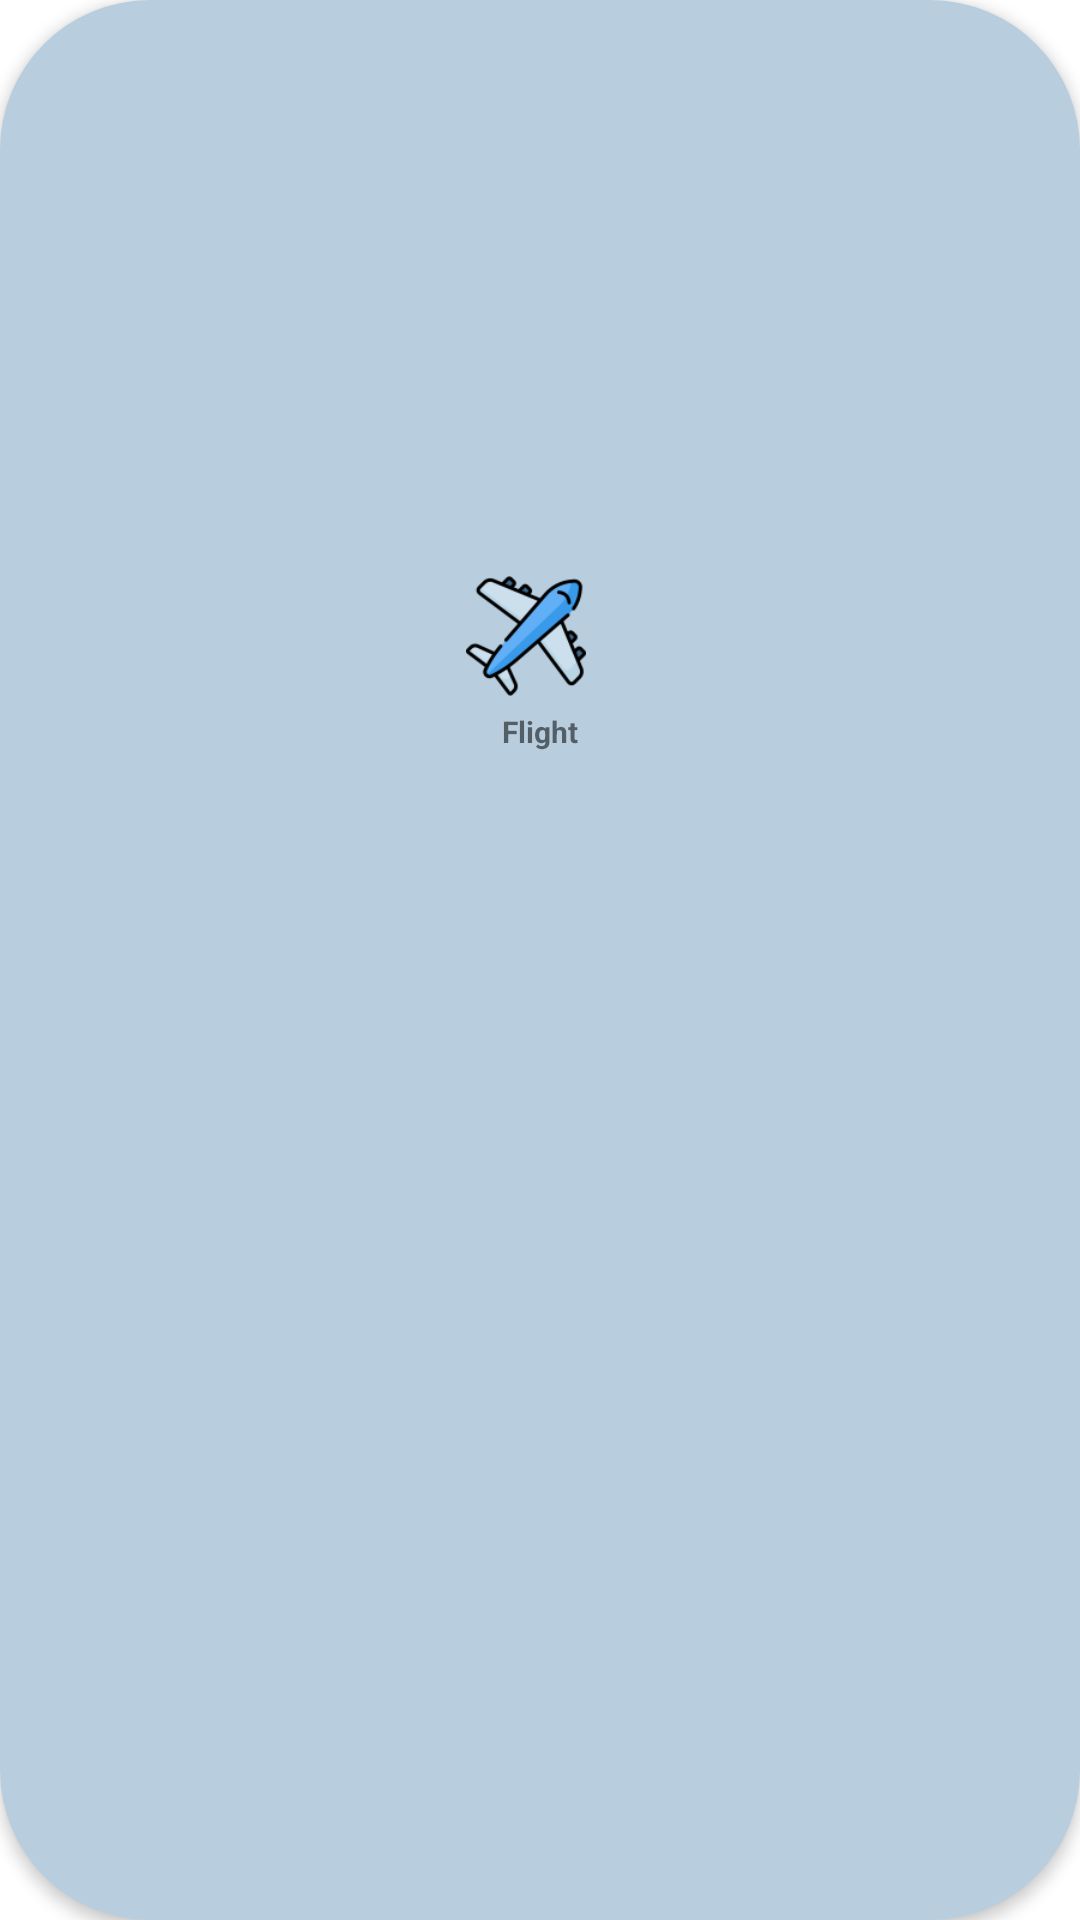

Produce the Android XML layout that renders to this screen, including the resource entries it uses.
<!-- AndroidManifest.xml: application theme Theme.BookingFlights_DACS3 -->
<!-- res/layout/viewrcl_function.xml -->
<?xml version="1.0" encoding="utf-8"?>
<androidx.constraintlayout.widget.ConstraintLayout xmlns:android="http://schemas.android.com/apk/res/android"
    xmlns:app="http://schemas.android.com/apk/res-auto"
    xmlns:tools="http://schemas.android.com/tools"
    android:id="@+id/fuctionLayout"
    android:layout_width="90dp"
    android:layout_height="90dp"
    android:layout_margin="8dp"
    android:layout_marginStart="30dp"
    android:background="@drawable/background_function"
    android:elevation="3dp">

    <ImageView
        android:id="@+id/functionPic"
        android:layout_width="40dp"
        android:layout_height="40dp"
        app:layout_constraintBottom_toBottomOf="parent"
        app:layout_constraintEnd_toEndOf="parent"
        app:layout_constraintHorizontal_bias="0.485"
        app:layout_constraintStart_toStartOf="parent"
        app:layout_constraintTop_toTopOf="parent"
        app:layout_constraintVertical_bias="0.32"
        app:srcCompat="@drawable/plane" />

    <TextView
        android:id="@+id/functionName"
        android:layout_width="wrap_content"
        android:layout_height="wrap_content"
        android:layout_marginTop="5dp"
        android:text="Flight"
        android:textSize="10sp"
        android:textStyle="bold"
        app:layout_constraintEnd_toEndOf="parent"
        app:layout_constraintStart_toStartOf="parent"
        app:layout_constraintTop_toBottomOf="@+id/functionPic" />
</androidx.constraintlayout.widget.ConstraintLayout>
<!-- resources referenced by this layout -->
<resources>
  <!-- drawable background_function (drawable) -->
  <?xml version="1.0" encoding="utf-8"?>
  <selector xmlns:android="http://schemas.android.com/apk/res/android">
  <item>
      <shape android:shape="rectangle">
          <corners android:radius="50dp"></corners>
          <solid android:color="#B8CEDF"></solid>
      </shape>
  </item>
  </selector>
  <!-- drawable plane: png bitmap (drawable, 8940 bytes) -->
  <style name="Theme.BookingFlights_DACS3" parent="Theme.MaterialComponents.DayNight.DarkActionBar">
          
          <item name="colorPrimary">@color/purple_500</item>
          <item name="colorPrimaryVariant">@color/purple_700</item>
          <item name="colorOnPrimary">@color/white</item>
          
          <item name="colorSecondary">@color/teal_200</item>
          <item name="colorSecondaryVariant">@color/teal_700</item>
          <item name="colorOnSecondary">@color/black</item>
          
          <item name="android:statusBarColor">?attr/colorPrimaryVariant</item>
          
      </style>
  <!-- not gathered from this repository: default colours our renderer supplied (Android Studio template values) -->
  <color name="purple_500">#FF6200EE</color>
  <color name="purple_700">#FF3700B3</color>
  <color name="teal_200">#FF03DAC5</color>
  <color name="teal_700">#FF018786</color>
  <color name="black">#FF000000</color>
  <color name="white">#FFFFFFFF</color>
</resources>
